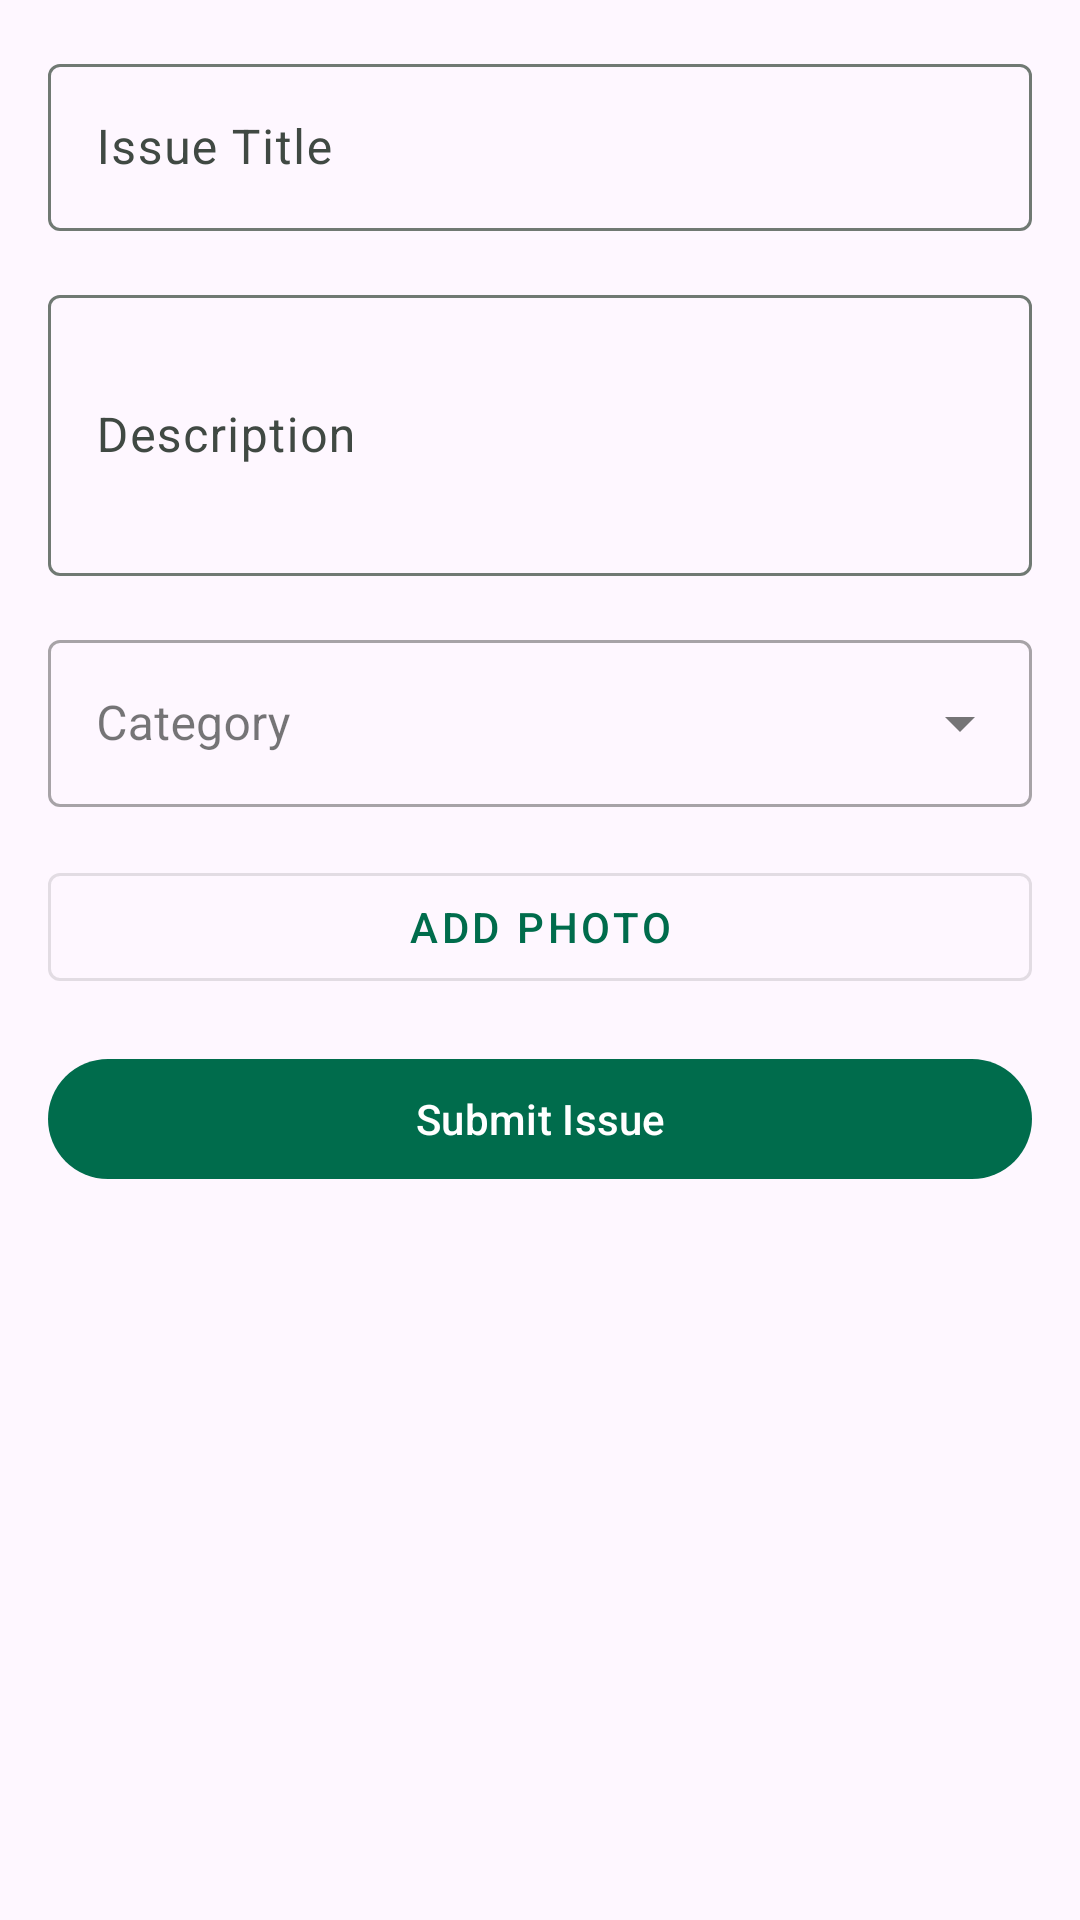

Reconstruct the res/layout file that produces this screen, plus the resources it refers to.
<!-- AndroidManifest.xml: application theme Theme.CivicConnect -->
<!-- res/layout/fragment_report_issue.xml -->
<?xml version="1.0" encoding="utf-8"?>
<ScrollView xmlns:android="http://schemas.android.com/apk/res/android"
    xmlns:app="http://schemas.android.com/apk/res-auto"
    android:layout_width="match_parent"
    android:layout_height="match_parent">

    <LinearLayout
        android:layout_width="match_parent"
        android:layout_height="wrap_content"
        android:orientation="vertical"
        android:padding="16dp">

        <com.google.android.material.textfield.TextInputLayout
            android:layout_width="match_parent"
            android:layout_height="wrap_content"
            android:layout_marginBottom="16dp">

            <com.google.android.material.textfield.TextInputEditText
                android:id="@+id/edit_text_title"
                android:layout_width="match_parent"
                android:layout_height="wrap_content"
                android:hint="Issue Title" />
        </com.google.android.material.textfield.TextInputLayout>

        <com.google.android.material.textfield.TextInputLayout
            android:layout_width="match_parent"
            android:layout_height="wrap_content"
            android:layout_marginBottom="16dp">

            <com.google.android.material.textfield.TextInputEditText
                android:id="@+id/edit_text_description"
                android:layout_width="match_parent"
                android:layout_height="wrap_content"
                android:hint="Description"
                android:inputType="textMultiLine"
                android:minLines="3" />
        </com.google.android.material.textfield.TextInputLayout>

        <com.google.android.material.textfield.TextInputLayout
            style="@style/Widget.MaterialComponents.TextInputLayout.OutlinedBox.ExposedDropdownMenu"
            android:layout_width="match_parent"
            android:layout_height="wrap_content"
            android:layout_marginBottom="16dp">

            <AutoCompleteTextView
                android:id="@+id/spinner_category"
                android:layout_width="match_parent"
                android:layout_height="wrap_content"
                android:hint="Category"
                android:inputType="none" />
        </com.google.android.material.textfield.TextInputLayout>

        <ImageView
            android:id="@+id/image_view_photo"
            android:layout_width="match_parent"
            android:layout_height="200dp"
            android:layout_marginBottom="16dp"
            android:background="@android:color/darker_gray"
            android:scaleType="centerCrop"
            android:visibility="gone" />

        <com.google.android.material.button.MaterialButton
            android:id="@+id/button_add_photo"
            style="@style/Widget.MaterialComponents.Button.OutlinedButton"
            android:layout_width="match_parent"
            android:layout_height="wrap_content"
            android:layout_marginBottom="16dp"
            android:text="Add Photo" />

        <com.google.android.material.button.MaterialButton
            android:id="@+id/button_submit"
            android:layout_width="match_parent"
            android:layout_height="wrap_content"
            android:text="Submit Issue" />

        <ProgressBar
            android:id="@+id/progress_bar"
            android:layout_width="wrap_content"
            android:layout_height="wrap_content"
            android:layout_gravity="center"
            android:layout_marginTop="16dp"
            android:visibility="gone" />

    </LinearLayout>
</ScrollView>
<!-- resources referenced by this layout -->
<resources>
  <color name="md_theme_light_primary">#006C4C</color>
  <color name="md_theme_light_onPrimary">#FFFFFF</color>
  <color name="md_theme_light_primaryContainer">#89F8C7</color>
  <color name="md_theme_light_onPrimaryContainer">#002114</color>
  <color name="md_theme_light_secondary">#4C6358</color>
  <color name="md_theme_light_onSecondary">#FFFFFF</color>
  <color name="md_theme_light_secondaryContainer">#CFE9DB</color>
  <color name="md_theme_light_onSecondaryContainer">#092017</color>
  <color name="md_theme_light_tertiary">#3F6374</color>
  <color name="md_theme_light_onTertiary">#FFFFFF</color>
  <color name="md_theme_light_tertiaryContainer">#C2E8FC</color>
  <color name="md_theme_light_onTertiaryContainer">#001F2A</color>
  <color name="md_theme_light_surface">#FBFDF9</color>
  <color name="md_theme_light_onSurface">#191C1A</color>
  <color name="md_theme_light_surfaceVariant">#DCE5DD</color>
  <color name="md_theme_light_onSurfaceVariant">#404943</color>
  <color name="md_theme_light_error">#BA1A1A</color>
  <color name="md_theme_light_onError">#FFFFFF</color>
  <color name="md_theme_light_errorContainer">#FFDAD6</color>
  <color name="md_theme_light_onErrorContainer">#410002</color>
  <color name="md_theme_light_outline">#707973</color>
  <color name="md_theme_light_outlineVariant">#BFC9C2</color>
  <style name="TextAppearance.CivicConnect.DisplayLarge" parent="TextAppearance.Material3.DisplayLarge">
          <item name="android:textSize">57sp</item>
          <item name="android:letterSpacing">0</item>
          <item name="android:lineHeight">64sp</item>
      </style>
  <style name="TextAppearance.CivicConnect.DisplayMedium" parent="TextAppearance.Material3.DisplayMedium">
          <item name="android:textSize">45sp</item>
          <item name="android:letterSpacing">0</item>
          <item name="android:lineHeight">52sp</item>
      </style>
  <style name="TextAppearance.CivicConnect.DisplaySmall" parent="TextAppearance.Material3.DisplaySmall">
          <item name="android:textSize">36sp</item>
          <item name="android:letterSpacing">0</item>
          <item name="android:lineHeight">44sp</item>
      </style>
  <style name="TextAppearance.CivicConnect.HeadlineLarge" parent="TextAppearance.Material3.HeadlineLarge">
          <item name="android:textSize">32sp</item>
          <item name="android:letterSpacing">0</item>
          <item name="android:lineHeight">40sp</item>
      </style>
  <style name="TextAppearance.CivicConnect.HeadlineMedium" parent="TextAppearance.Material3.HeadlineMedium">
          <item name="android:textSize">28sp</item>
          <item name="android:letterSpacing">0</item>
          <item name="android:lineHeight">36sp</item>
      </style>
  <style name="TextAppearance.CivicConnect.HeadlineSmall" parent="TextAppearance.Material3.HeadlineSmall">
          <item name="android:textSize">24sp</item>
          <item name="android:letterSpacing">0</item>
          <item name="android:lineHeight">32sp</item>
      </style>
  <style name="TextAppearance.CivicConnect.BodyLarge" parent="TextAppearance.Material3.BodyLarge">
          <item name="android:textSize">16sp</item>
          <item name="android:letterSpacing">0.03125</item>
          <item name="android:lineHeight">24sp</item>
      </style>
  <style name="TextAppearance.CivicConnect.BodySmall" parent="TextAppearance.Material3.BodySmall">
          <item name="android:textSize">12sp</item>
          <item name="android:letterSpacing">0.03333333</item>
          <item name="android:lineHeight">16sp</item>
      </style>
  <style name="TextAppearance.CivicConnect.LabelSmall" parent="TextAppearance.Material3.LabelSmall">
          <item name="android:textSize">11sp</item>
          <item name="android:letterSpacing">0.04545455</item>
          <item name="android:lineHeight">16sp</item>
      </style>
</resources>
